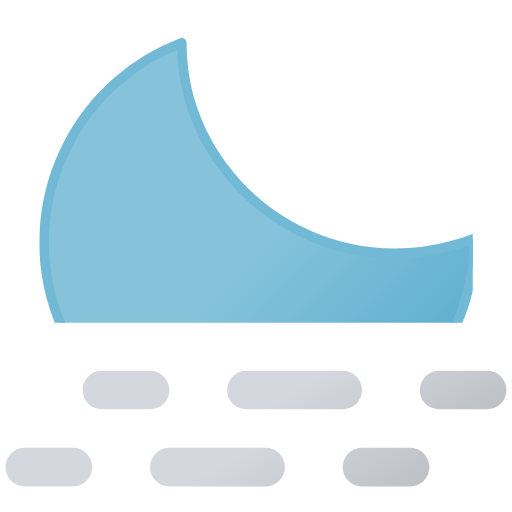
t = 0.00 s
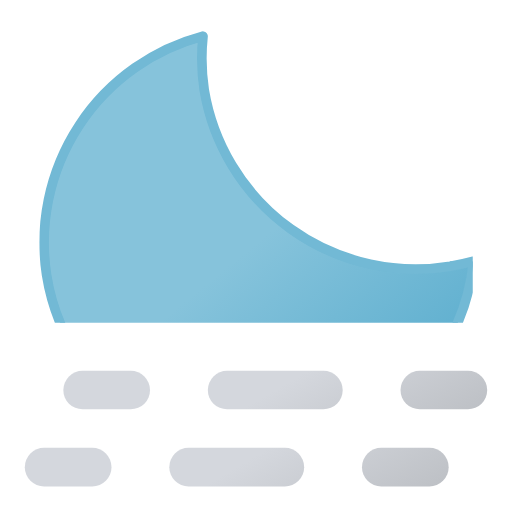
t = 0.75 s
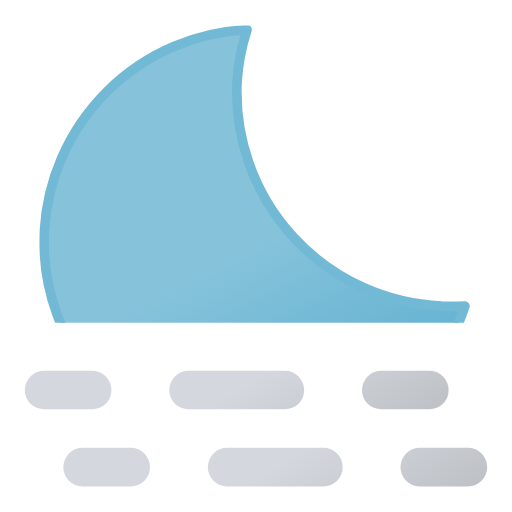
t = 2.25 s
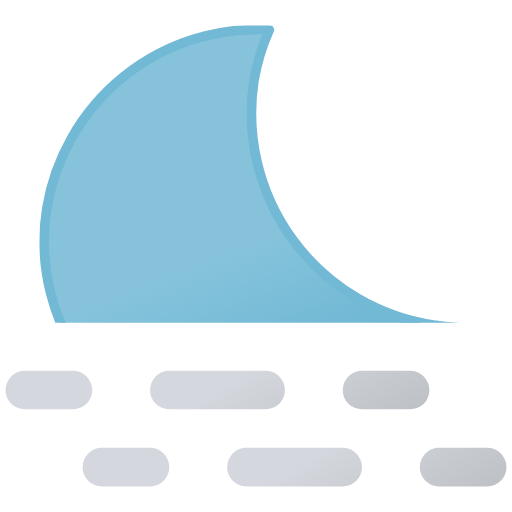
t = 3.00 s
t = 3.75 s: frame unchanged from t = 2.25 s, image omitted
t = 5.25 s: frame unchanged from t = 0.75 s, image omitted

The animated SVG that drew these frames (rendered in a browser with its animation timeline set to each time). Animation: 3 SMIL elements (animateTransform=3); one cycle of 6.00 s, repeats indefinitely.

<svg xmlns="http://www.w3.org/2000/svg" xmlns:xlink="http://www.w3.org/1999/xlink" viewBox="96.556 105.056 318.889 318.889"><defs><linearGradient id="a" x1="17.3" x2="89.3" y1="43.1" y2="167.8" gradientUnits="userSpaceOnUse"><stop offset="0" stop-color="#d4d7dd"/><stop offset=".5" stop-color="#d4d7dd"/><stop offset="1" stop-color="#bec1c6"/></linearGradient><linearGradient xlink:href="#a" id="b" x1="107.3" x2="179.3" y1="-8.8" y2="115.9"/><linearGradient xlink:href="#a" id="c" x1="174.8" x2="246.8" y1="-47.8" y2="76.9"/><linearGradient xlink:href="#a" id="d" x2="89.3" y1="-4.9" y2="119.8"/><linearGradient xlink:href="#a" id="e" x1="107.3" x2="179.3" y1="-56.9" y2="67.9"/><linearGradient xlink:href="#a" id="f" x1="174.8" x2="246.8" y1="-95.8" y2="28.9"/><linearGradient id="g" x1="54.3" x2="187.2" y1="29" y2="259.1" gradientUnits="userSpaceOnUse"><stop offset="0" stop-color="#86c3db"/><stop offset=".5" stop-color="#86c3db"/><stop offset="1" stop-color="#5eafcf"/></linearGradient><symbol id="i" viewBox="0 0 270 270"><path fill="url(#g)" stroke="#72b9d5" stroke-linecap="round" stroke-linejoin="round" stroke-width="6" d="M252.3 168.6A133.4 133.4 0 01118 36.2 130.5 130.5 0 01122.5 3 133 133 0 003 134.6C3 207.7 63 267 137.2 267c62.5 0 114.8-42.2 129.8-99.2a135.6 135.6 0 01-14.8.8Z"><animateTransform additive="sum" attributeName="transform" dur="6s" repeatCount="indefinite" type="rotate" values="-15 135 135; 9 135 135; -15 135 135"/></path></symbol><symbol id="j" overflow="visible" viewBox="0 0 264 72"><g><path fill="none" stroke="url(#a)" stroke-linecap="round" stroke-miterlimit="10" stroke-width="24" d="M12 60h30"/><path fill="none" stroke="url(#b)" stroke-dasharray="60 60" stroke-linecap="round" stroke-miterlimit="10" stroke-width="24" d="M102 60h90"/><path fill="none" stroke="url(#c)" stroke-linecap="round" stroke-miterlimit="10" stroke-width="24" d="M222 60h30"/><animateTransform additive="sum" attributeName="transform" dur="6s" repeatCount="indefinite" type="translate" values="-24 0; 24 0; -24 0"/></g><g><path fill="none" stroke="url(#d)" stroke-linecap="round" stroke-miterlimit="10" stroke-width="24" d="M12 12h30"/><path fill="none" stroke="url(#e)" stroke-dasharray="60 60" stroke-linecap="round" stroke-miterlimit="10" stroke-width="24" d="M102 12h90"/><path fill="none" stroke="url(#f)" stroke-linecap="round" stroke-miterlimit="10" stroke-width="24" d="M222 12h30"/><animateTransform additive="sum" attributeName="transform" dur="6s" repeatCount="indefinite" type="translate" values="24 0; -24 0; 24 0"/></g></symbol><clipPath id="h"><path fill="none" d="M0 0h512v306H0z"/></clipPath></defs><g clip-path="url(#h)"><use xlink:href="#i" width="270" height="270" transform="translate(121 121)"/></g><use xlink:href="#j" width="264" height="72" transform="translate(124 336)"/></svg>
